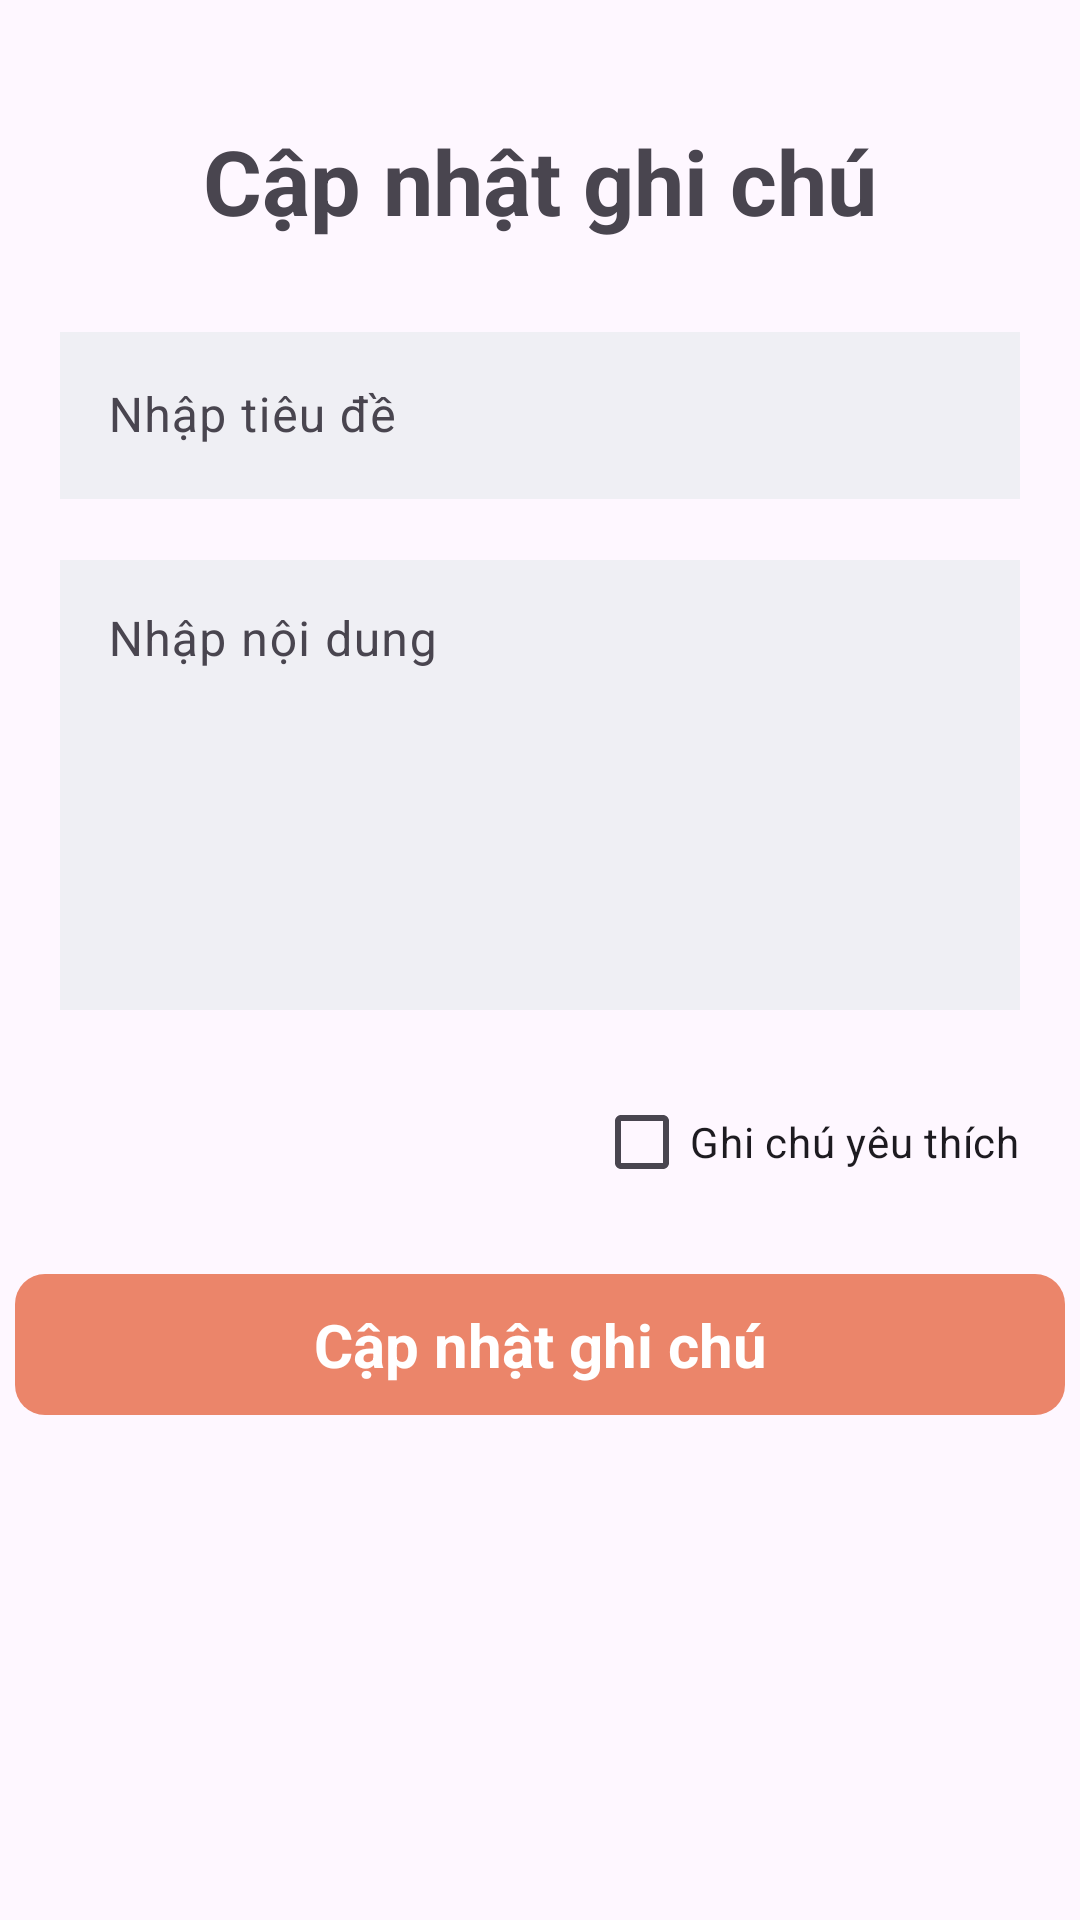

Android layout source for this screen:
<!-- AndroidManifest.xml: application theme Theme.AppNote -->
<!-- res/layout/activity_edit_note.xml -->
<?xml version="1.0" encoding="utf-8"?>
<androidx.constraintlayout.widget.ConstraintLayout xmlns:android="http://schemas.android.com/apk/res/android"
    xmlns:app="http://schemas.android.com/apk/res-auto"
    xmlns:tools="http://schemas.android.com/tools"
    android:id="@+id/main"
    android:layout_width="match_parent"
    android:layout_height="match_parent"
    tools:context=".ui.AddNoteActivity">

    <TextView
        android:id="@+id/tv_title_add"
        android:layout_width="wrap_content"
        android:layout_height="wrap_content"
        android:layout_marginTop="40dp"
        android:text="@string/update_note_title"
        android:textSize="30sp"
        android:textStyle="bold"
        app:layout_constraintEnd_toEndOf="parent"
        app:layout_constraintStart_toStartOf="parent"
        app:layout_constraintTop_toTopOf="parent" />

    <com.google.android.material.textfield.TextInputLayout
        android:id="@+id/textInputLayout"
        android:layout_width="0dp"
        android:layout_height="wrap_content"
        android:layout_marginStart="20dp"
        android:layout_marginTop="25dp"
        android:layout_marginEnd="20dp"
        app:layout_constraintEnd_toEndOf="parent"
        app:layout_constraintStart_toStartOf="parent"
        app:layout_constraintTop_toBottomOf="@+id/tv_title_add">

        <com.google.android.material.textfield.TextInputEditText
            android:id="@+id/edtTitle"
            android:layout_width="match_parent"
            android:layout_height="wrap_content"
            android:background="#EFEFF4"
            android:hint="@string/add_hint_tieude"
            android:textColorHint="#546E7A"
            tools:ignore="VisualLintTextFieldSize,TextContrastCheck" />
    </com.google.android.material.textfield.TextInputLayout>

    <com.google.android.material.textfield.TextInputLayout
        android:id="@+id/textInputLayout2"
        android:layout_width="0dp"
        android:layout_height="wrap_content"
        android:layout_marginTop="15dp"
        app:layout_constraintEnd_toEndOf="@+id/textInputLayout"
        app:layout_constraintStart_toStartOf="@+id/textInputLayout"
        app:layout_constraintTop_toBottomOf="@+id/textInputLayout">

        <com.google.android.material.textfield.TextInputEditText
            android:id="@+id/edtContent"
            android:background="#EFEFF4"
            android:layout_width="match_parent"
            android:layout_height="150dp"
            android:gravity="top"
            android:hint="@string/add_hint_content"
            android:textColorHint="#546E7A"
            android:inputType="textMultiLine"
            tools:ignore="VisualLintTextFieldSize,TextContrastCheck" />
    </com.google.android.material.textfield.TextInputLayout>

    <CheckBox
        android:id="@+id/cbFavorite"
        android:layout_width="wrap_content"
        android:layout_height="wrap_content"
        android:layout_marginTop="20dp"
        android:text="@string/add_cb_hint"
        app:layout_constraintEnd_toEndOf="@+id/textInputLayout2"
        app:layout_constraintTop_toBottomOf="@+id/textInputLayout2" />

    <TextView
        android:id="@+id/btnUpdate"
        android:layout_width="350dp"
        android:layout_height="wrap_content"
        android:layout_marginTop="20dp"
        android:background="@drawable/backround_button"
        android:gravity="center"
        android:padding="10dp"
        android:text="@string/update_act_upnote"
        android:textColor="@color/white"
        android:textSize="20sp"
        android:textStyle="bold"
        app:layout_constraintEnd_toEndOf="@+id/textInputLayout2"
        app:layout_constraintStart_toStartOf="@+id/textInputLayout2"
        app:layout_constraintTop_toBottomOf="@+id/cbFavorite"
        tools:ignore="TextContrastCheck" />

</androidx.constraintlayout.widget.ConstraintLayout>
<!-- resources referenced by this layout -->
<resources>
  <color name="white">#FFFFFFFF</color>
  <!-- drawable backround_button (drawable) -->
  <?xml version="1.0" encoding="utf-8"?>
  <shape xmlns:android="http://schemas.android.com/apk/res/android" android:shape="rectangle">
      <solid android:color="#EB856A"/>
      <corners android:radius="10dp"/>
  
  </shape>
  <string name="add_cb_hint">Ghi chú yêu thích</string>
  <string name="add_hint_content">Nhập nội dung</string>
  <string name="add_hint_tieude">Nhập tiêu đề</string>
  <string name="update_act_upnote">Cập nhật ghi chú</string>
  <string name="update_note_title">Cập nhật ghi chú</string>
  <style name="Theme.AppNote" parent="Base.Theme.AppNote" />
  <style name="Base.Theme.AppNote" parent="Theme.Material3.DayNight.NoActionBar">
          
          
      </style>
</resources>
